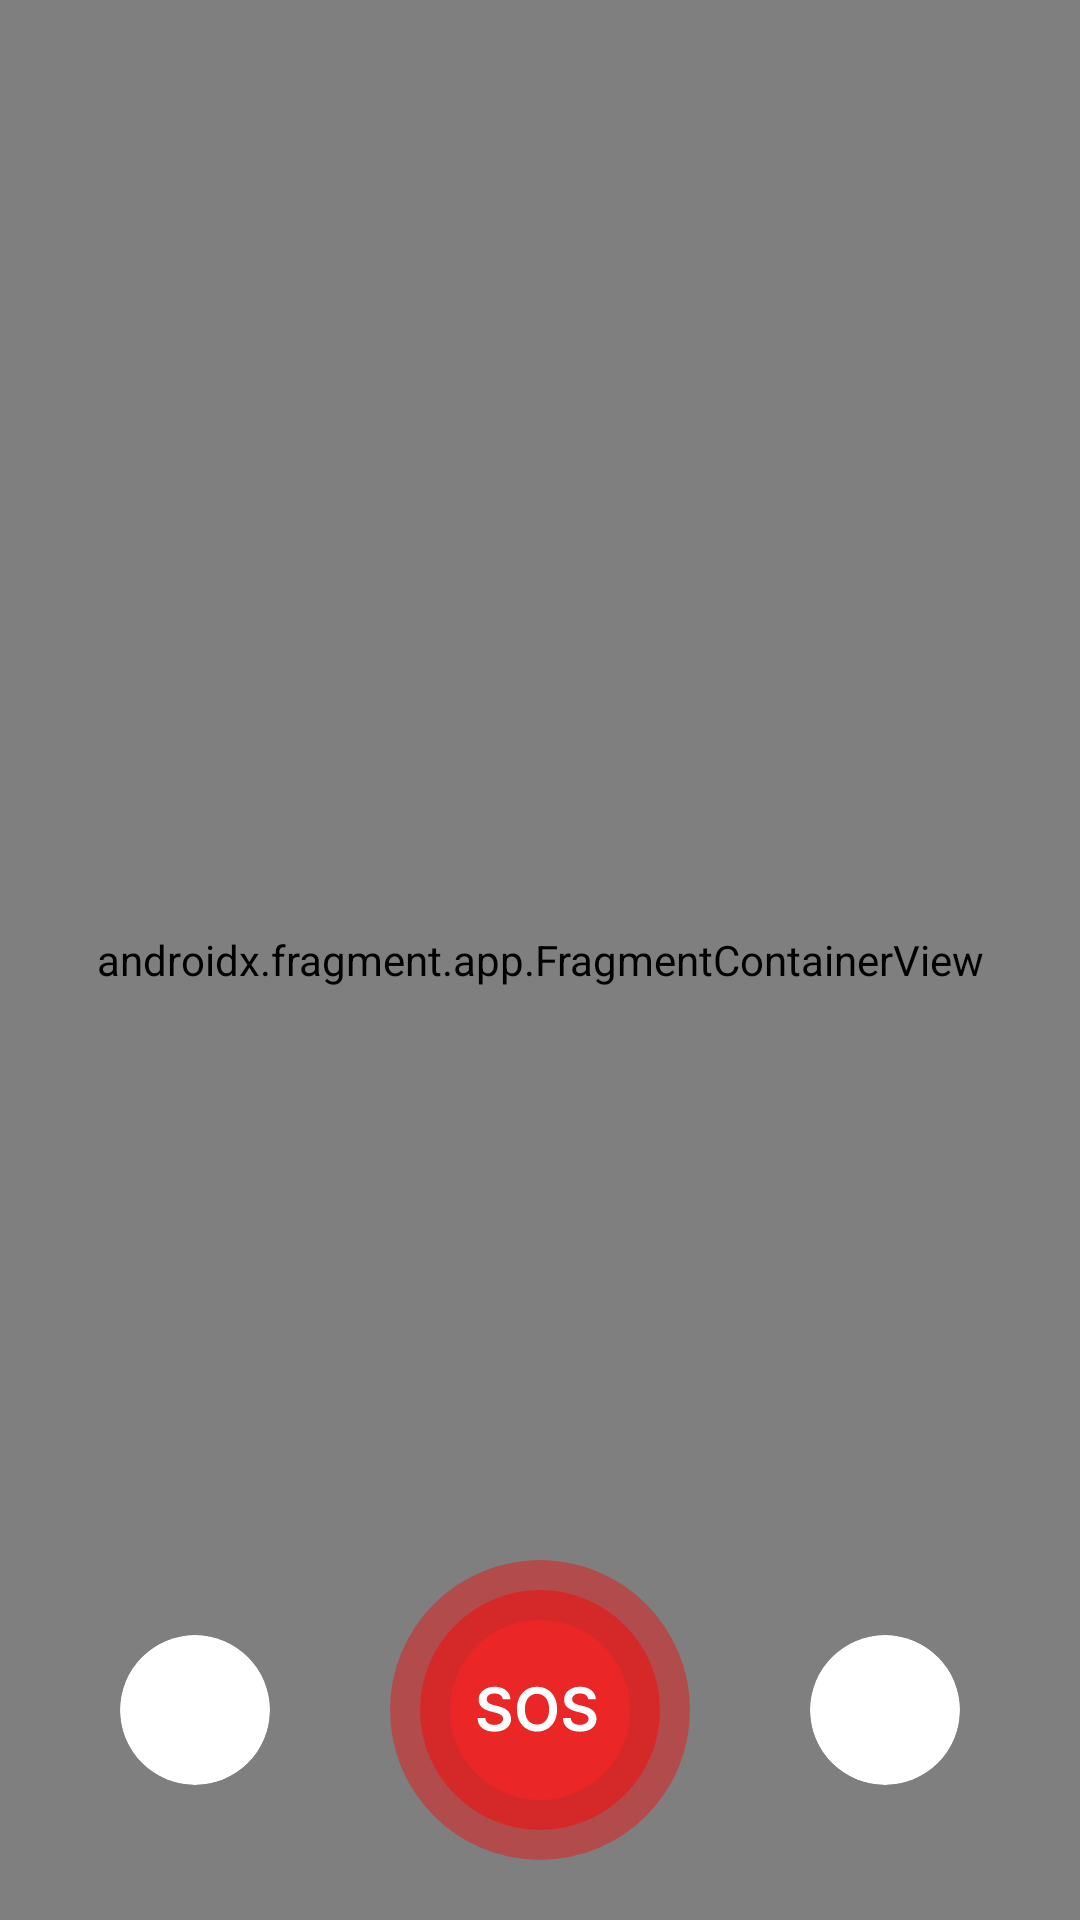

The Android layout XML behind this screen, and the referenced resources:
<!-- AndroidManifest.xml: application theme Theme.SOSApp -->
<!-- res/layout/fragment_home.xml -->
<?xml version="1.0" encoding="utf-8"?>
<FrameLayout xmlns:android="http://schemas.android.com/apk/res/android"
    xmlns:app="http://schemas.android.com/apk/res-auto"
    xmlns:tools="http://schemas.android.com/tools"
    android:layout_width="match_parent"
    android:layout_height="match_parent"
    android:background="#9C9C9C"
    tools:context=".ui.HomeFragment">

    <androidx.fragment.app.FragmentContainerView
        android:id="@+id/main_container"
        android:name="androidx.navigation.fragment.NavHostFragment"
        android:layout_width="match_parent"
        android:layout_height="match_parent"
        tools:layout="@layout/fragment_map" />

    <LinearLayout
        android:layout_width="match_parent"
        android:layout_height="wrap_content"
        android:layout_gravity="bottom"
        android:layout_marginBottom="20dp"
        android:gravity="center"
        android:orientation="horizontal"
        tools:ignore="UselessParent">

        <com.google.android.material.card.MaterialCardView
            android:id="@+id/short_numbers"
            android:layout_width="50dp"
            android:layout_height="50dp"
            app:cardBackgroundColor="@color/white"
            app:cardCornerRadius="25dp"
            app:strokeColor="@android:color/transparent">

            <com.google.android.material.imageview.ShapeableImageView
                android:layout_width="wrap_content"
                android:layout_height="wrap_content"
                android:layout_gravity="center"
                app:srcCompat="@drawable/ic_phone" />
        </com.google.android.material.card.MaterialCardView>

        <com.google.android.material.imageview.ShapeableImageView
            android:id="@+id/sos"
            android:layout_width="100dp"
            android:layout_height="100dp"
            android:layout_marginHorizontal="40dp"
            app:srcCompat="@drawable/ic_sos" />

        <com.google.android.material.card.MaterialCardView
            android:id="@+id/settings"
            android:layout_width="50dp"
            android:layout_height="50dp"
            app:cardBackgroundColor="@color/white"
            app:cardCornerRadius="25dp"
            app:strokeColor="@android:color/transparent">

            <com.google.android.material.imageview.ShapeableImageView
                android:layout_width="wrap_content"
                android:layout_height="wrap_content"
                android:layout_gravity="center"
                app:srcCompat="@drawable/ic_settings" />
        </com.google.android.material.card.MaterialCardView>
    </LinearLayout>
</FrameLayout>
<!-- resources referenced by this layout -->
<resources>
  <color name="white">#FFFFFFFF</color>
  <!-- drawable ic_sos: vector/xml drawable (drawable, 4300 chars, omitted) -->
  <style name="Theme.SOSApp" parent="Base.Theme.SOSApp" />
  <style name="Base.Theme.SOSApp" parent="Theme.Material3.DayNight.NoActionBar">
          
          
      </style>
</resources>
